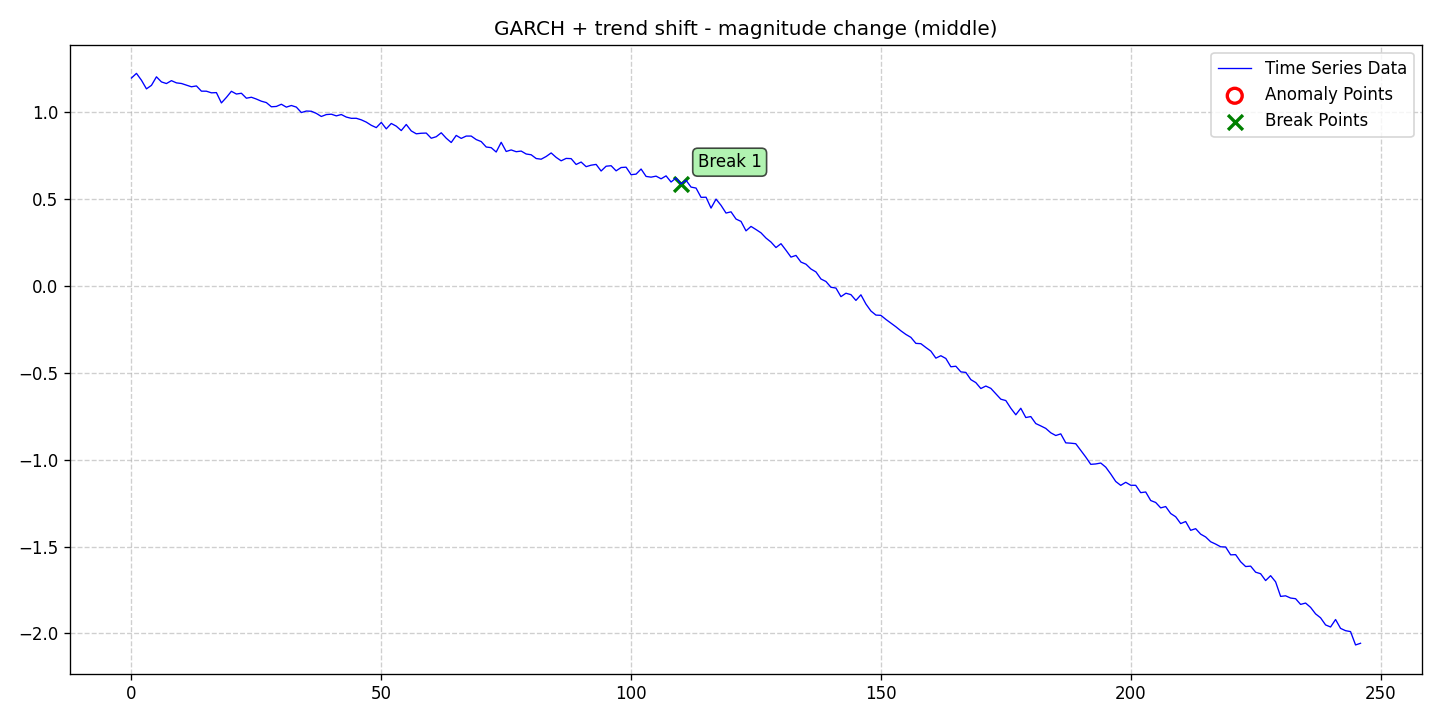

Data behind this chart, as committed beside it:
date, data, stationary, det_lin_up, det_lin_down, det_quad, det_cubic, det_exp, det_damped, stoc_trend, volatility, single_seas, multiple_seas, point_anom_single, point_anom_multi, collect_anom, context_anom, mean_shift, var_shift, trend_shift, point_anom_count, point_anom_location, point_anom_point, collect_anom_count
2020-01-01, 1.195, 0, 0, 0, 0, 0, 0, 0, 0, 1, 0, 0, 0, 0, 0, 0, 0, 0, 1, 0, none, , 0
2020-01-02, 1.222, 0, 0, 0, 0, 0, 0, 0, 0, 1, 0, 0, 0, 0, 0, 0, 0, 0, 1, 0, none, , 0
2020-01-03, 1.182, 0, 0, 0, 0, 0, 0, 0, 0, 1, 0, 0, 0, 0, 0, 0, 0, 0, 1, 0, none, , 0
2020-01-04, 1.133, 0, 0, 0, 0, 0, 0, 0, 0, 1, 0, 0, 0, 0, 0, 0, 0, 0, 1, 0, none, , 0
2020-01-05, 1.153, 0, 0, 0, 0, 0, 0, 0, 0, 1, 0, 0, 0, 0, 0, 0, 0, 0, 1, 0, none, , 0
2020-01-06, 1.202, 0, 0, 0, 0, 0, 0, 0, 0, 1, 0, 0, 0, 0, 0, 0, 0, 0, 1, 0, none, , 0
2020-01-07, 1.173, 0, 0, 0, 0, 0, 0, 0, 0, 1, 0, 0, 0, 0, 0, 0, 0, 0, 1, 0, none, , 0
2020-01-08, 1.163, 0, 0, 0, 0, 0, 0, 0, 0, 1, 0, 0, 0, 0, 0, 0, 0, 0, 1, 0, none, , 0
2020-01-09, 1.18, 0, 0, 0, 0, 0, 0, 0, 0, 1, 0, 0, 0, 0, 0, 0, 0, 0, 1, 0, none, , 0
2020-01-10, 1.167, 0, 0, 0, 0, 0, 0, 0, 0, 1, 0, 0, 0, 0, 0, 0, 0, 0, 1, 0, none, , 0
2020-01-11, 1.164, 0, 0, 0, 0, 0, 0, 0, 0, 1, 0, 0, 0, 0, 0, 0, 0, 0, 1, 0, none, , 0
2020-01-12, 1.154, 0, 0, 0, 0, 0, 0, 0, 0, 1, 0, 0, 0, 0, 0, 0, 0, 0, 1, 0, none, , 0
2020-01-13, 1.145, 0, 0, 0, 0, 0, 0, 0, 0, 1, 0, 0, 0, 0, 0, 0, 0, 0, 1, 0, none, , 0
2020-01-14, 1.15, 0, 0, 0, 0, 0, 0, 0, 0, 1, 0, 0, 0, 0, 0, 0, 0, 0, 1, 0, none, , 0
2020-01-15, 1.119, 0, 0, 0, 0, 0, 0, 0, 0, 1, 0, 0, 0, 0, 0, 0, 0, 0, 1, 0, none, , 0
2020-01-16, 1.119, 0, 0, 0, 0, 0, 0, 0, 0, 1, 0, 0, 0, 0, 0, 0, 0, 0, 1, 0, none, , 0
2020-01-17, 1.11, 0, 0, 0, 0, 0, 0, 0, 0, 1, 0, 0, 0, 0, 0, 0, 0, 0, 1, 0, none, , 0
2020-01-18, 1.111, 0, 0, 0, 0, 0, 0, 0, 0, 1, 0, 0, 0, 0, 0, 0, 0, 0, 1, 0, none, , 0
2020-01-19, 1.052, 0, 0, 0, 0, 0, 0, 0, 0, 1, 0, 0, 0, 0, 0, 0, 0, 0, 1, 0, none, , 0
2020-01-20, 1.084, 0, 0, 0, 0, 0, 0, 0, 0, 1, 0, 0, 0, 0, 0, 0, 0, 0, 1, 0, none, , 0
2020-01-21, 1.119, 0, 0, 0, 0, 0, 0, 0, 0, 1, 0, 0, 0, 0, 0, 0, 0, 0, 1, 0, none, , 0
2020-01-22, 1.103, 0, 0, 0, 0, 0, 0, 0, 0, 1, 0, 0, 0, 0, 0, 0, 0, 0, 1, 0, none, , 0
2020-01-23, 1.107, 0, 0, 0, 0, 0, 0, 0, 0, 1, 0, 0, 0, 0, 0, 0, 0, 0, 1, 0, none, , 0
2020-01-24, 1.079, 0, 0, 0, 0, 0, 0, 0, 0, 1, 0, 0, 0, 0, 0, 0, 0, 0, 1, 0, none, , 0
2020-01-25, 1.084, 0, 0, 0, 0, 0, 0, 0, 0, 1, 0, 0, 0, 0, 0, 0, 0, 0, 1, 0, none, , 0
2020-01-26, 1.074, 0, 0, 0, 0, 0, 0, 0, 0, 1, 0, 0, 0, 0, 0, 0, 0, 0, 1, 0, none, , 0
2020-01-27, 1.062, 0, 0, 0, 0, 0, 0, 0, 0, 1, 0, 0, 0, 0, 0, 0, 0, 0, 1, 0, none, , 0
2020-01-28, 1.054, 0, 0, 0, 0, 0, 0, 0, 0, 1, 0, 0, 0, 0, 0, 0, 0, 0, 1, 0, none, , 0
2020-01-29, 1.03, 0, 0, 0, 0, 0, 0, 0, 0, 1, 0, 0, 0, 0, 0, 0, 0, 0, 1, 0, none, , 0
2020-01-30, 1.032, 0, 0, 0, 0, 0, 0, 0, 0, 1, 0, 0, 0, 0, 0, 0, 0, 0, 1, 0, none, , 0
2020-01-31, 1.044, 0, 0, 0, 0, 0, 0, 0, 0, 1, 0, 0, 0, 0, 0, 0, 0, 0, 1, 0, none, , 0
2020-02-01, 1.028, 0, 0, 0, 0, 0, 0, 0, 0, 1, 0, 0, 0, 0, 0, 0, 0, 0, 1, 0, none, , 0
2020-02-02, 1.037, 0, 0, 0, 0, 0, 0, 0, 0, 1, 0, 0, 0, 0, 0, 0, 0, 0, 1, 0, none, , 0
2020-02-03, 1.028, 0, 0, 0, 0, 0, 0, 0, 0, 1, 0, 0, 0, 0, 0, 0, 0, 0, 1, 0, none, , 0
2020-02-04, 0.9964, 0, 0, 0, 0, 0, 0, 0, 0, 1, 0, 0, 0, 0, 0, 0, 0, 0, 1, 0, none, , 0
2020-02-05, 1.005, 0, 0, 0, 0, 0, 0, 0, 0, 1, 0, 0, 0, 0, 0, 0, 0, 0, 1, 0, none, , 0
2020-02-06, 1.004, 0, 0, 0, 0, 0, 0, 0, 0, 1, 0, 0, 0, 0, 0, 0, 0, 0, 1, 0, none, , 0
2020-02-07, 0.9915, 0, 0, 0, 0, 0, 0, 0, 0, 1, 0, 0, 0, 0, 0, 0, 0, 0, 1, 0, none, , 0
2020-02-08, 0.9739, 0, 0, 0, 0, 0, 0, 0, 0, 1, 0, 0, 0, 0, 0, 0, 0, 0, 1, 0, none, , 0
2020-02-09, 0.9848, 0, 0, 0, 0, 0, 0, 0, 0, 1, 0, 0, 0, 0, 0, 0, 0, 0, 1, 0, none, , 0
2020-02-10, 0.9869, 0, 0, 0, 0, 0, 0, 0, 0, 1, 0, 0, 0, 0, 0, 0, 0, 0, 1, 0, none, , 0
2020-02-11, 0.9773, 0, 0, 0, 0, 0, 0, 0, 0, 1, 0, 0, 0, 0, 0, 0, 0, 0, 1, 0, none, , 0
2020-02-12, 0.985, 0, 0, 0, 0, 0, 0, 0, 0, 1, 0, 0, 0, 0, 0, 0, 0, 0, 1, 0, none, , 0
2020-02-13, 0.9704, 0, 0, 0, 0, 0, 0, 0, 0, 1, 0, 0, 0, 0, 0, 0, 0, 0, 1, 0, none, , 0
2020-02-14, 0.9632, 0, 0, 0, 0, 0, 0, 0, 0, 1, 0, 0, 0, 0, 0, 0, 0, 0, 1, 0, none, , 0
2020-02-15, 0.9634, 0, 0, 0, 0, 0, 0, 0, 0, 1, 0, 0, 0, 0, 0, 0, 0, 0, 1, 0, none, , 0
2020-02-16, 0.9545, 0, 0, 0, 0, 0, 0, 0, 0, 1, 0, 0, 0, 0, 0, 0, 0, 0, 1, 0, none, , 0
2020-02-17, 0.9413, 0, 0, 0, 0, 0, 0, 0, 0, 1, 0, 0, 0, 0, 0, 0, 0, 0, 1, 0, none, , 0
2020-02-18, 0.923, 0, 0, 0, 0, 0, 0, 0, 0, 1, 0, 0, 0, 0, 0, 0, 0, 0, 1, 0, none, , 0
2020-02-19, 0.9097, 0, 0, 0, 0, 0, 0, 0, 0, 1, 0, 0, 0, 0, 0, 0, 0, 0, 1, 0, none, , 0
2020-02-20, 0.9395, 0, 0, 0, 0, 0, 0, 0, 0, 1, 0, 0, 0, 0, 0, 0, 0, 0, 1, 0, none, , 0
2020-02-21, 0.9026, 0, 0, 0, 0, 0, 0, 0, 0, 1, 0, 0, 0, 0, 0, 0, 0, 0, 1, 0, none, , 0
2020-02-22, 0.9336, 0, 0, 0, 0, 0, 0, 0, 0, 1, 0, 0, 0, 0, 0, 0, 0, 0, 1, 0, none, , 0
2020-02-23, 0.9181, 0, 0, 0, 0, 0, 0, 0, 0, 1, 0, 0, 0, 0, 0, 0, 0, 0, 1, 0, none, , 0
2020-02-24, 0.8927, 0, 0, 0, 0, 0, 0, 0, 0, 1, 0, 0, 0, 0, 0, 0, 0, 0, 1, 0, none, , 0
2020-02-25, 0.9278, 0, 0, 0, 0, 0, 0, 0, 0, 1, 0, 0, 0, 0, 0, 0, 0, 0, 1, 0, none, , 0
2020-02-26, 0.8908, 0, 0, 0, 0, 0, 0, 0, 0, 1, 0, 0, 0, 0, 0, 0, 0, 0, 1, 0, none, , 0
2020-02-27, 0.8742, 0, 0, 0, 0, 0, 0, 0, 0, 1, 0, 0, 0, 0, 0, 0, 0, 0, 1, 0, none, , 0
2020-02-28, 0.8773, 0, 0, 0, 0, 0, 0, 0, 0, 1, 0, 0, 0, 0, 0, 0, 0, 0, 1, 0, none, , 0
2020-02-29, 0.8784, 0, 0, 0, 0, 0, 0, 0, 0, 1, 0, 0, 0, 0, 0, 0, 0, 0, 1, 0, none, , 0
... 187 more rows
